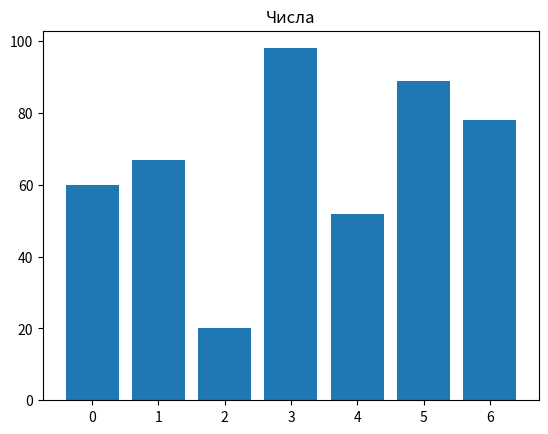

Reproduce this figure in Python.
import matplotlib.pyplot as plt
import numpy as np
import random

names = [str(i) for i in range(7)]
data = [random.randint(0,100) for i in range(7)]

plt.bar(names,data)
plt.title("Числа")
plt.show()